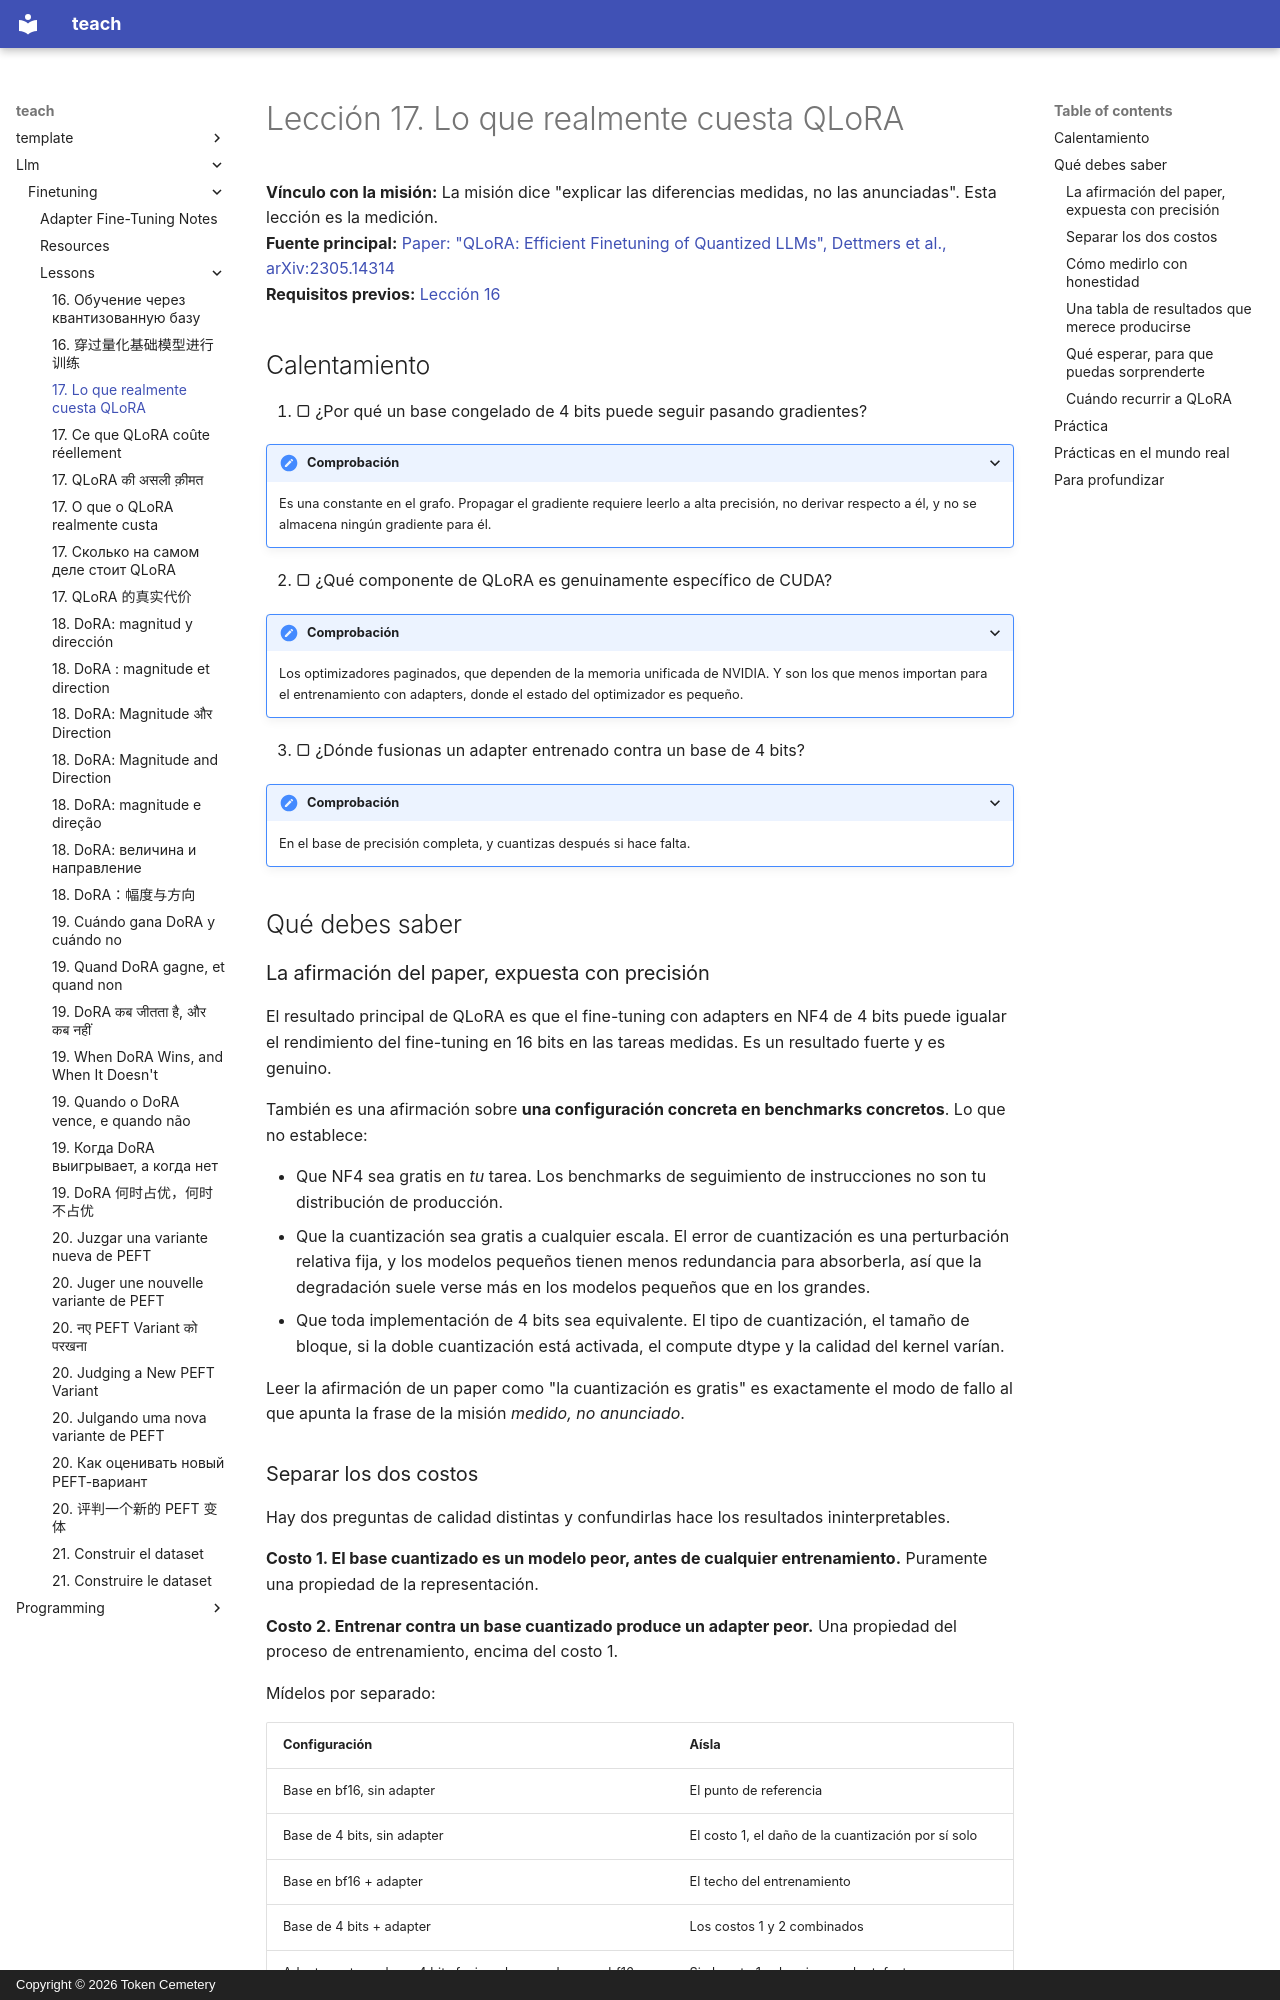

repository: TokenCemetery/teach · page: llm/finetuning/lessons/0017-what-qlora-costs.es/index.html · generator: mkdocs · copyright: Copyright © 2026 Token Cemetery

---
title: "17. Lo que realmente cuesta QLoRA"
description: "Separar la degradación del base de la degradación del entrenamiento"
type: lesson
---

# Lección 17. Lo que realmente cuesta QLoRA

**Vínculo con la misión:** La misión dice "explicar las diferencias medidas, no las anunciadas". Esta lección es la medición.
**Fuente principal:** [Paper: "QLoRA: Efficient Finetuning of Quantized LLMs", Dettmers et al., arXiv:2305.14314](https://arxiv.org/abs/2305.14314)
**Requisitos previos:** [Lección 16](0016-training-through-a-quantized-base.md)

## Calentamiento

1. ▢ ¿Por qué un base congelado de 4 bits puede seguir pasando gradientes?

<details markdown="1"><summary>Comprobación</summary>

Es una constante en el grafo. Propagar el gradiente requiere leerlo a alta precisión, no derivar respecto a él, y no se almacena ningún gradiente para él.

</details>

2. ▢ ¿Qué componente de QLoRA es genuinamente específico de CUDA?

<details markdown="1"><summary>Comprobación</summary>

Los optimizadores paginados, que dependen de la memoria unificada de NVIDIA. Y son los que menos importan para el entrenamiento con adapters, donde el estado del optimizador es pequeño.

</details>

3. ▢ ¿Dónde fusionas un adapter entrenado contra un base de 4 bits?

<details markdown="1"><summary>Comprobación</summary>

En el base de precisión completa, y cuantizas después si hace falta.

</details>

## Qué debes saber

### La afirmación del paper, expuesta con precisión

El resultado principal de QLoRA es que el fine-tuning con adapters en NF4 de 4 bits puede igualar el rendimiento del fine-tuning en 16 bits en las tareas medidas. Es un resultado fuerte y es genuino.

También es una afirmación sobre **una configuración concreta en benchmarks concretos**. Lo que no establece:

- Que NF4 sea gratis en *tu* tarea. Los benchmarks de seguimiento de instrucciones no son tu distribución de producción.
- Que la cuantización sea gratis a cualquier escala. El error de cuantización es una perturbación relativa fija, y los modelos pequeños tienen menos redundancia para absorberla, así que la degradación suele verse más en los modelos pequeños que en los grandes.
- Que toda implementación de 4 bits sea equivalente. El tipo de cuantización, el tamaño de bloque, si la doble cuantización está activada, el compute dtype y la calidad del kernel varían.

Leer la afirmación de un paper como "la cuantización es gratis" es exactamente el modo de fallo al que apunta la frase de la misión *medido, no anunciado*.
